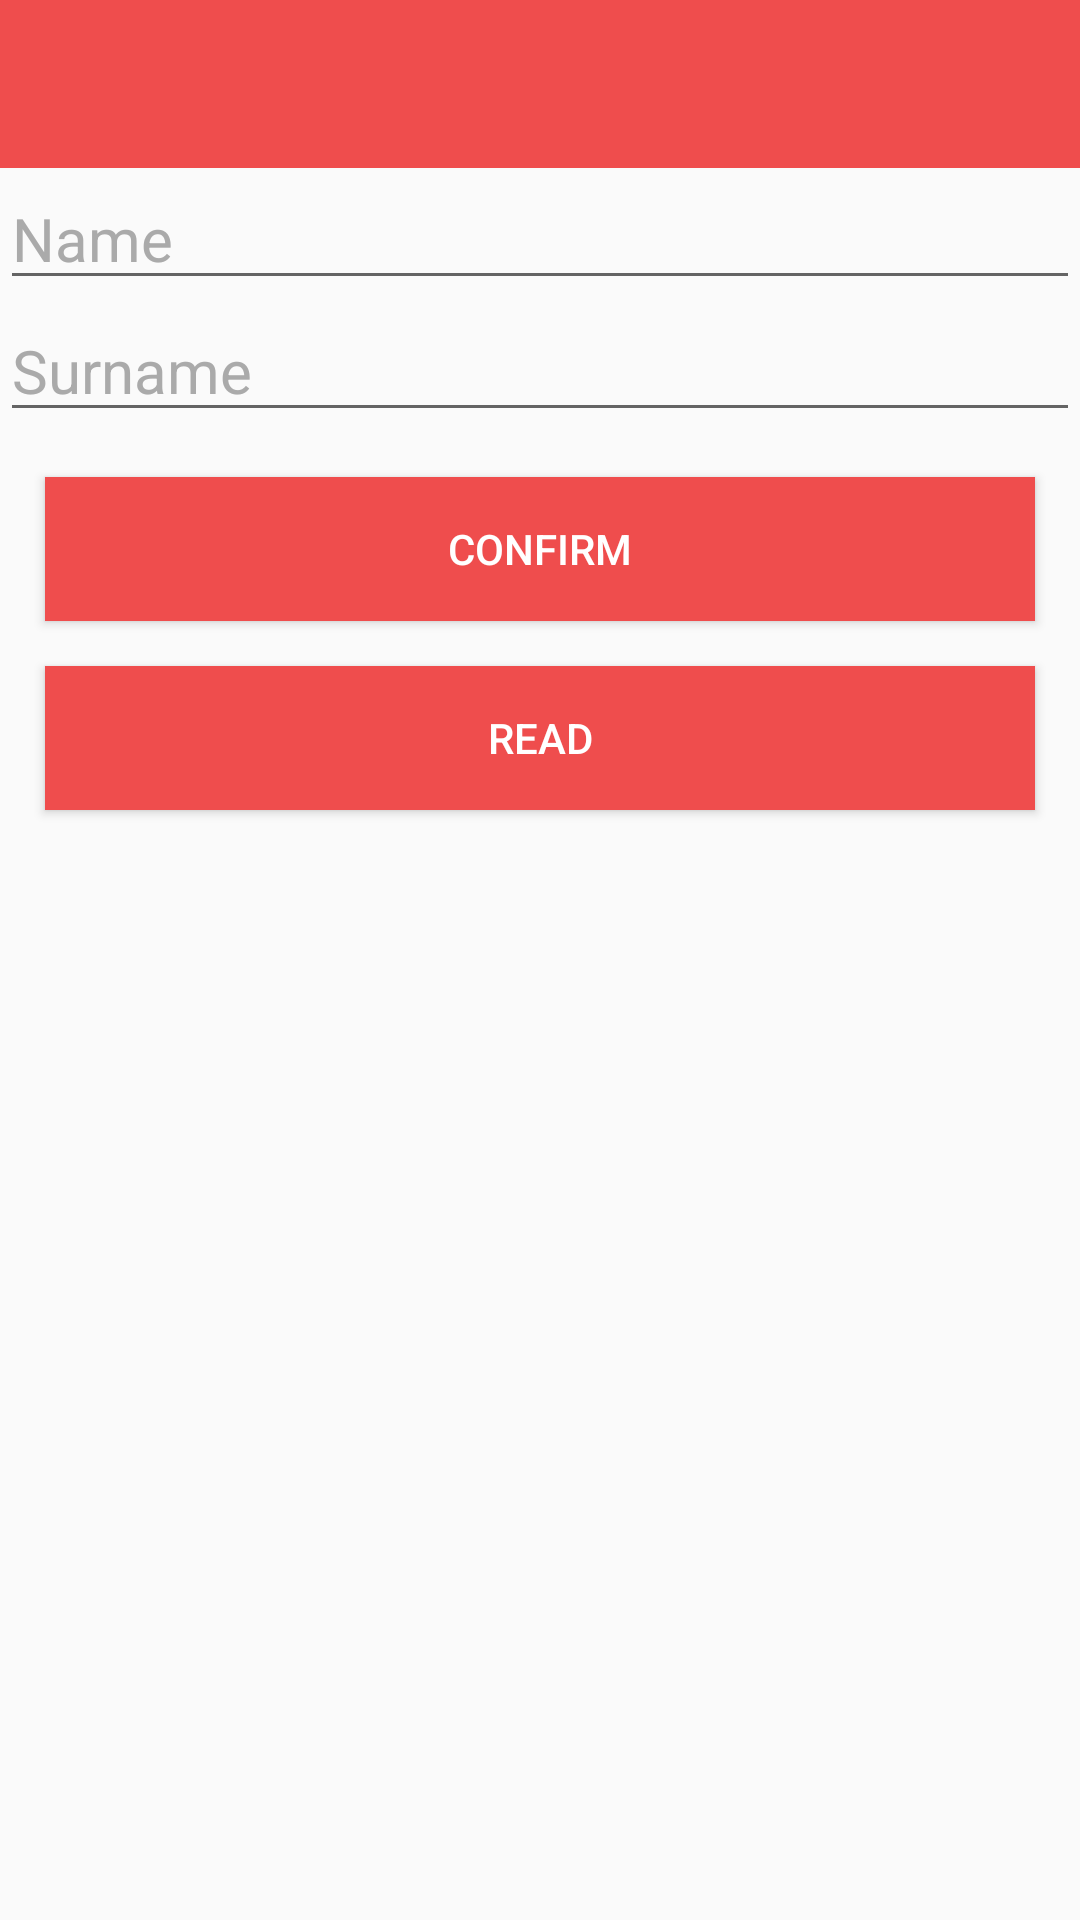

The Android layout XML behind this screen, and the referenced resources:
<!-- AndroidManifest.xml: application theme Theme.TodoManager06 -->
<!-- res/layout/fragment_profile.xml -->
<?xml version="1.0" encoding="utf-8"?>
<LinearLayout xmlns:android="http://schemas.android.com/apk/res/android"
    xmlns:app="http://schemas.android.com/apk/res-auto"
    xmlns:tools="http://schemas.android.com/tools"
    android:layout_width="match_parent"
    android:layout_height="match_parent"
    android:orientation="vertical"
    tools:context=".fragment.ProfileFragment">

    <androidx.constraintlayout.widget.ConstraintLayout
        android:layout_width="match_parent"
        android:layout_height="wrap_content">

        <androidx.appcompat.widget.Toolbar
            android:id="@+id/toolbar"
            android:layout_width="match_parent"
            android:layout_height="wrap_content"
            android:background="@color/purple_500"
            android:minHeight="?attr/actionBarSize"
            app:titleTextColor="@android:color/white"
            tools:ignore="MissingConstraints">
        </androidx.appcompat.widget.Toolbar>

        <View
            android:id="@+id/view_note"
            android:layout_width="30dp"
            android:layout_height="30dp"
            android:layout_margin="15dp"
            android:background="@drawable/ic_note"
            app:layout_constraintEnd_toEndOf="parent"
            app:layout_constraintTop_toTopOf="parent" />

    </androidx.constraintlayout.widget.ConstraintLayout>


    <EditText
        android:id="@+id/et_name"
        android:layout_width="match_parent"
        android:layout_height="wrap_content"
        android:hint="Name"
        android:textColor="@color/black"
        android:textColorHint="@android:color/darker_gray"
        android:textSize="20sp" />

    <EditText
        android:id="@+id/et_surname"
        android:layout_width="match_parent"
        android:layout_height="wrap_content"
        android:hint="Surname"
        android:textColor="@color/black"
        android:textColorHint="@android:color/darker_gray"
        android:textSize="20sp" />

    <Button
        android:id="@+id/btn_confirm"
        android:layout_width="match_parent"
        android:layout_height="wrap_content"
        android:layout_marginLeft="15dp"
        android:layout_marginTop="15dp"
        android:layout_marginRight="15dp"
        android:background="@color/purple_500"
        android:text="Confirm"
        android:textColor="@color/white" />

    <Button
        android:id="@+id/btn_read"
        android:layout_width="match_parent"
        android:layout_height="wrap_content"
        android:layout_marginLeft="15dp"
        android:layout_marginTop="15dp"
        android:layout_marginRight="15dp"
        android:background="@color/purple_500"
        android:text="Read"
        android:textColor="@color/white" />


</LinearLayout>
<!-- resources referenced by this layout -->
<resources>
  <color name="black">#FF000000</color>
  <color name="purple_500">#EF4D4D</color>
  <color name="white">#FFFFFFFF</color>
  <style name="Theme.TodoManager06" parent="Theme.MaterialComponents.DayNight.NoActionBar.Bridge">
  
          <item name="android:statusBarColor" tools:targetApi="l">?attr/colorPrimaryVariant</item>
          
      </style>
</resources>
